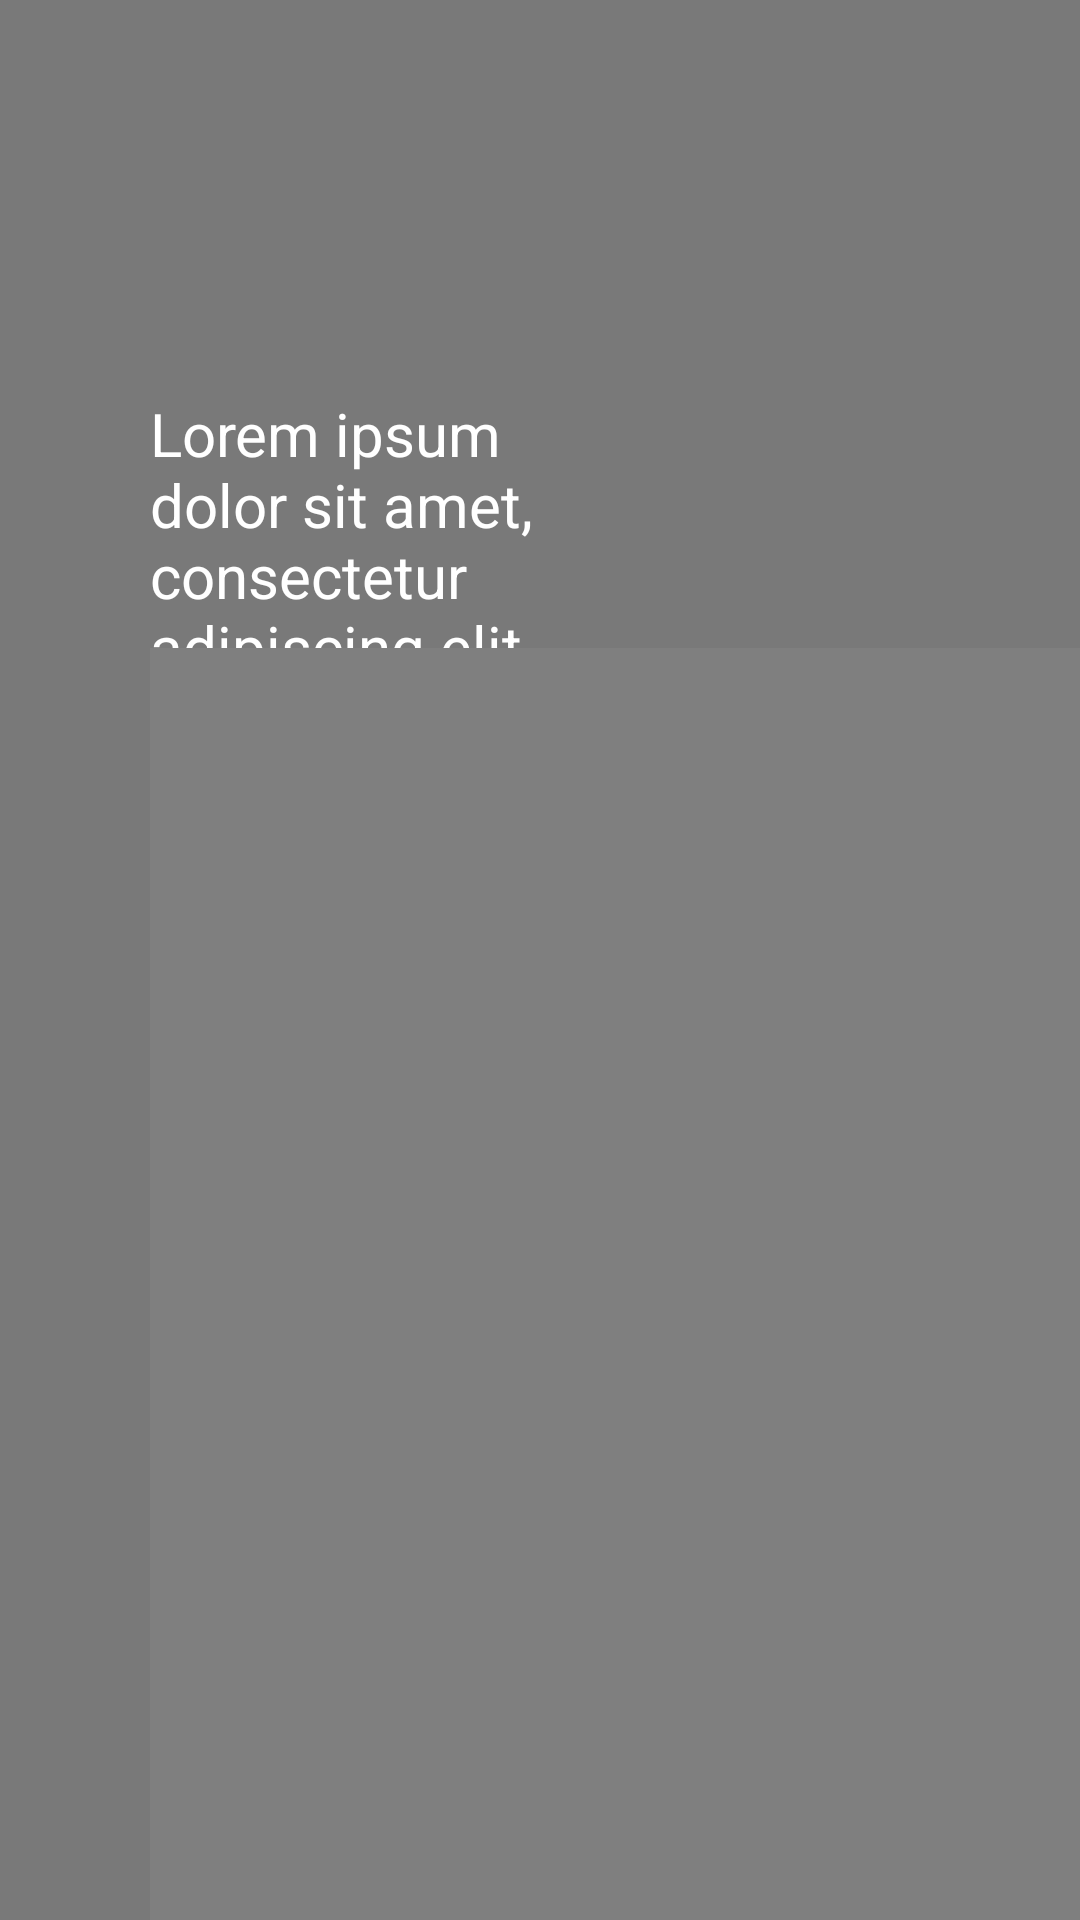

The Android layout XML behind this screen, and the referenced resources:
<!-- AndroidManifest.xml: application theme AppTheme -->
<!-- res/layout/popwindow.xml -->
<?xml version="1.0" encoding="utf-8"?>
<RelativeLayout xmlns:android="http://schemas.android.com/apk/res/android"
    android:layout_width="match_parent"
    android:layout_height="match_parent"
    android:background="#A4333232"
    android:paddingLeft="50dp">

    <TextView
        android:id="@+id/textView"
        android:layout_width="543dp"
        android:layout_height="145dp"
        android:layout_alignParentEnd="true"
        android:layout_alignParentRight="true"
        android:layout_alignParentBottom="true"
        android:layout_marginEnd="146dp"
        android:layout_marginRight="146dp"
        android:layout_marginBottom="364dp"
        android:text="@string/lorem"
        android:textColor="#FFFFFF"
        android:textSize="20sp" />

    <TextView
        android:id="@+id/textView2"
        android:layout_width="wrap_content"
        android:layout_height="wrap_content"
        android:layout_alignParentTop="true"
        android:layout_alignParentEnd="true"
        android:layout_alignParentRight="true"
        android:layout_marginTop="203dp"
        android:layout_marginEnd="469dp"
        android:layout_marginRight="469dp"
        android:text="@string/biftek"
        android:textColor="#FFFFFF"
        android:textColorHighlight="#000000"
        android:textSize="32sp"
        android:textStyle="bold" />

    <TextView
        android:id="@+id/textView3"
        android:layout_width="372dp"
        android:layout_height="83dp"
        android:layout_alignParentTop="true"
        android:layout_alignParentEnd="true"
        android:layout_alignParentRight="true"
        android:layout_marginTop="246dp"
        android:layout_marginEnd="316dp"
        android:layout_marginRight="316dp"
        android:text="@string/loremkratki"
        android:textColor="#FFFFFF"
        android:textSize="18sp"
        android:textStyle="italic" />

    <TextView
        android:id="@+id/textView4"
        android:layout_width="wrap_content"
        android:layout_height="wrap_content"
        android:layout_alignParentEnd="true"
        android:layout_alignParentRight="true"
        android:layout_alignParentBottom="true"
        android:layout_marginEnd="509dp"
        android:layout_marginRight="509dp"
        android:layout_marginBottom="333dp"
        android:text="@string/preporukavina"
        android:textColor="#FFFFFF"
        android:textSize="22sp"
        android:textStyle="bold" />

    <TextView
        android:id="@+id/textView5"
        android:layout_width="599dp"
        android:layout_height="116dp"
        android:layout_alignParentTop="true"
        android:layout_alignParentEnd="true"
        android:layout_alignParentRight="true"
        android:layout_marginTop="466dp"
        android:layout_marginEnd="89dp"
        android:layout_marginRight="89dp"
        android:text="@string/vinoispod"
        android:textColor="#FFFFFF"
        android:textSize="20sp" />

    <TextView
        android:id="@+id/textView6"
        android:layout_width="wrap_content"
        android:layout_height="wrap_content"
        android:layout_alignParentEnd="true"
        android:layout_alignParentRight="true"
        android:layout_alignParentBottom="true"
        android:layout_marginEnd="135dp"
        android:layout_marginRight="135dp"
        android:layout_marginBottom="242dp"
        android:text="@string/cijena1"
        android:textColor="#FFFFFF"
        android:textSize="30sp"
        android:textStyle="bold" />

    <FrameLayout
        android:layout_width="514dp"
        android:layout_height="wrap_content"
        android:layout_alignParentTop="true"
        android:layout_centerVertical="true"
        android:layout_marginTop="216dp">
    <VideoView
        android:id="@+id/videoView"
        android:layout_width="514dp"
        android:layout_height="wrap_content"
 />
    </FrameLayout>

</RelativeLayout>
<!-- resources referenced by this layout -->
<resources>
  <string name="biftek">Biftek alla chef</string>
  <string name="cijena1">CIJENA</string>
  <string name="lorem">Lorem ipsum dolor sit amet, consectetur adipiscing elit. Fusce efficitur viverra quam vel tristique. Nunc nec lectus libero. Etiam in ullamcorper turpis. Nam magna enim, faucibus euismod neque maximus, facilisis lacinia nisl.</string>
  <string name="loremkratki">lorem, ipsum, dolor, sit, amet, elit</string>
  <string name="preporukavina">PREPORUKA VINA</string>
  <string name="vinoispod">Lorem ipsum dolor sit amet, consectetur adipiscing elit. Fusce </string>
  <style name="AppTheme" parent="Theme.AppCompat.Light.DarkActionBar">
          
          <item name="colorPrimary">@color/colorPrimary</item>
          <item name="colorPrimaryDark">@color/colorPrimaryDark</item>
          <item name="colorAccent">@color/colorAccent</item>
  
          <item name="windowActionBar">false</item>
          <item name="windowNoTitle">true</item>
      </style>
  <color name="colorPrimary">#BEBEBF</color>
  <color name="colorPrimaryDark">#1C1C1C</color>
  <color name="colorAccent">#FFFFFF</color>
</resources>
